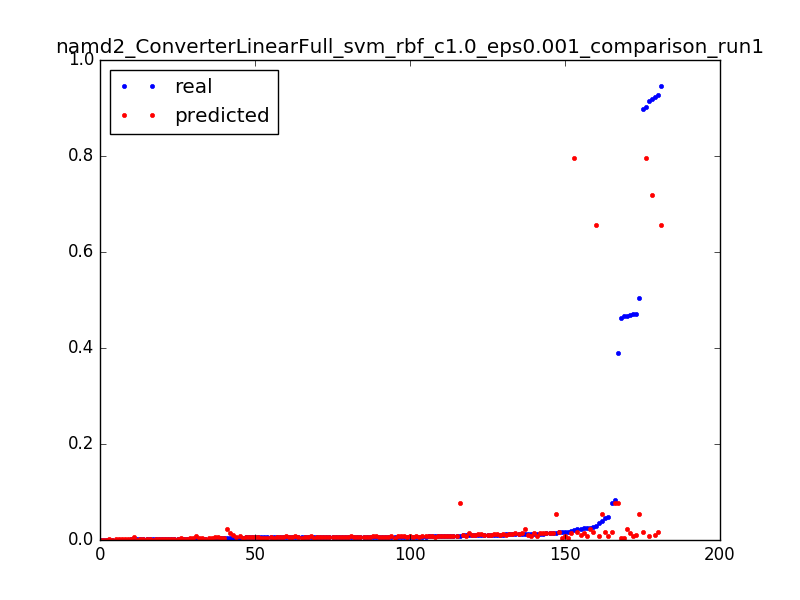

The data file committed next to this chart (first rows):
0.04021609430523321, 0.0539301273924, 0.0031847133757961785
0.504, 0.05369, 0.006369
0.0152, 0.05345, 0.009554
0.3892, 0.07705, 0.003185
0.08286, 0.07683, 0.006369
0.009362, 0.07662, 0.009554
0.4669, 0.0044, 0.003185
0.01701, 0.004186, 0.006369
0.006543, 0.003973, 0.009554
0.00354, 0.003761, 0.01274
0.0024, 0.00355, 0.01592
0.001928, 0.003341, 0.01911
0.001547, 0.003132, 0.02229
0.001324, 0.002924, 0.02548
0.001416, 0.002718, 0.02866
0.001193, 0.002512, 0.03185
0.001154, 0.002308, 0.03503
0.001193, 0.002104, 0.03822
0.002583, 0.001902, 0.0414
0.001823, 0.001701, 0.04459
0.001337, 0.001501, 0.04777
0.001469, 0.001302, 0.05096
0.001403, 0.001104, 0.05414
0.0007999, 0.0009073, 0.05732
0.001219, 0.0007116, 0.06051
0.000813, 0.000517, 0.06369
0.0002491, 0.0003235, 0.06688
0.4634, 0.004172, 0.003185
0.0173, 0.003989, 0.006369
0.006399, 0.003806, 0.009554
0.003698, 0.003625, 0.01274
0.002465, 0.003445, 0.01592
0.002124, 0.003266, 0.01911
0.001665, 0.003088, 0.02229
0.001285, 0.002911, 0.02548
0.001311, 0.002735, 0.02866
0.001259, 0.00256, 0.03185
0.001167, 0.002386, 0.03503
0.0009179, 0.002214, 0.03822
0.001036, 0.002042, 0.0414
0.001075, 0.001872, 0.04459
0.0008523, 0.001702, 0.04777
0.0009179, 0.001534, 0.05096
0.000931, 0.001367, 0.05414
0.0007999, 0.001201, 0.05732
0.001101, 0.001036, 0.06051
0.0003147, 0.0008726, 0.06369
0.9194, 0.7184, 0.003185
0.9027, 0.7961, 0.003185
0.02177, 0.7956, 0.006369
0.9222, 0.009474, 0.003185
0.03584, 0.008941, 0.006369
0.01276, 0.00841, 0.009554
0.007238, 0.00788, 0.01274
0.004799, 0.00735, 0.01592
0.005914, 0.006822, 0.01911
0.003016, 0.006294, 0.02229
0.002688, 0.005768, 0.02548
0.001088, 0.005243, 0.02866
0.9136, 0.008826, 0.003185
0.04846, 0.008302, 0.006369
... 121 more rows
